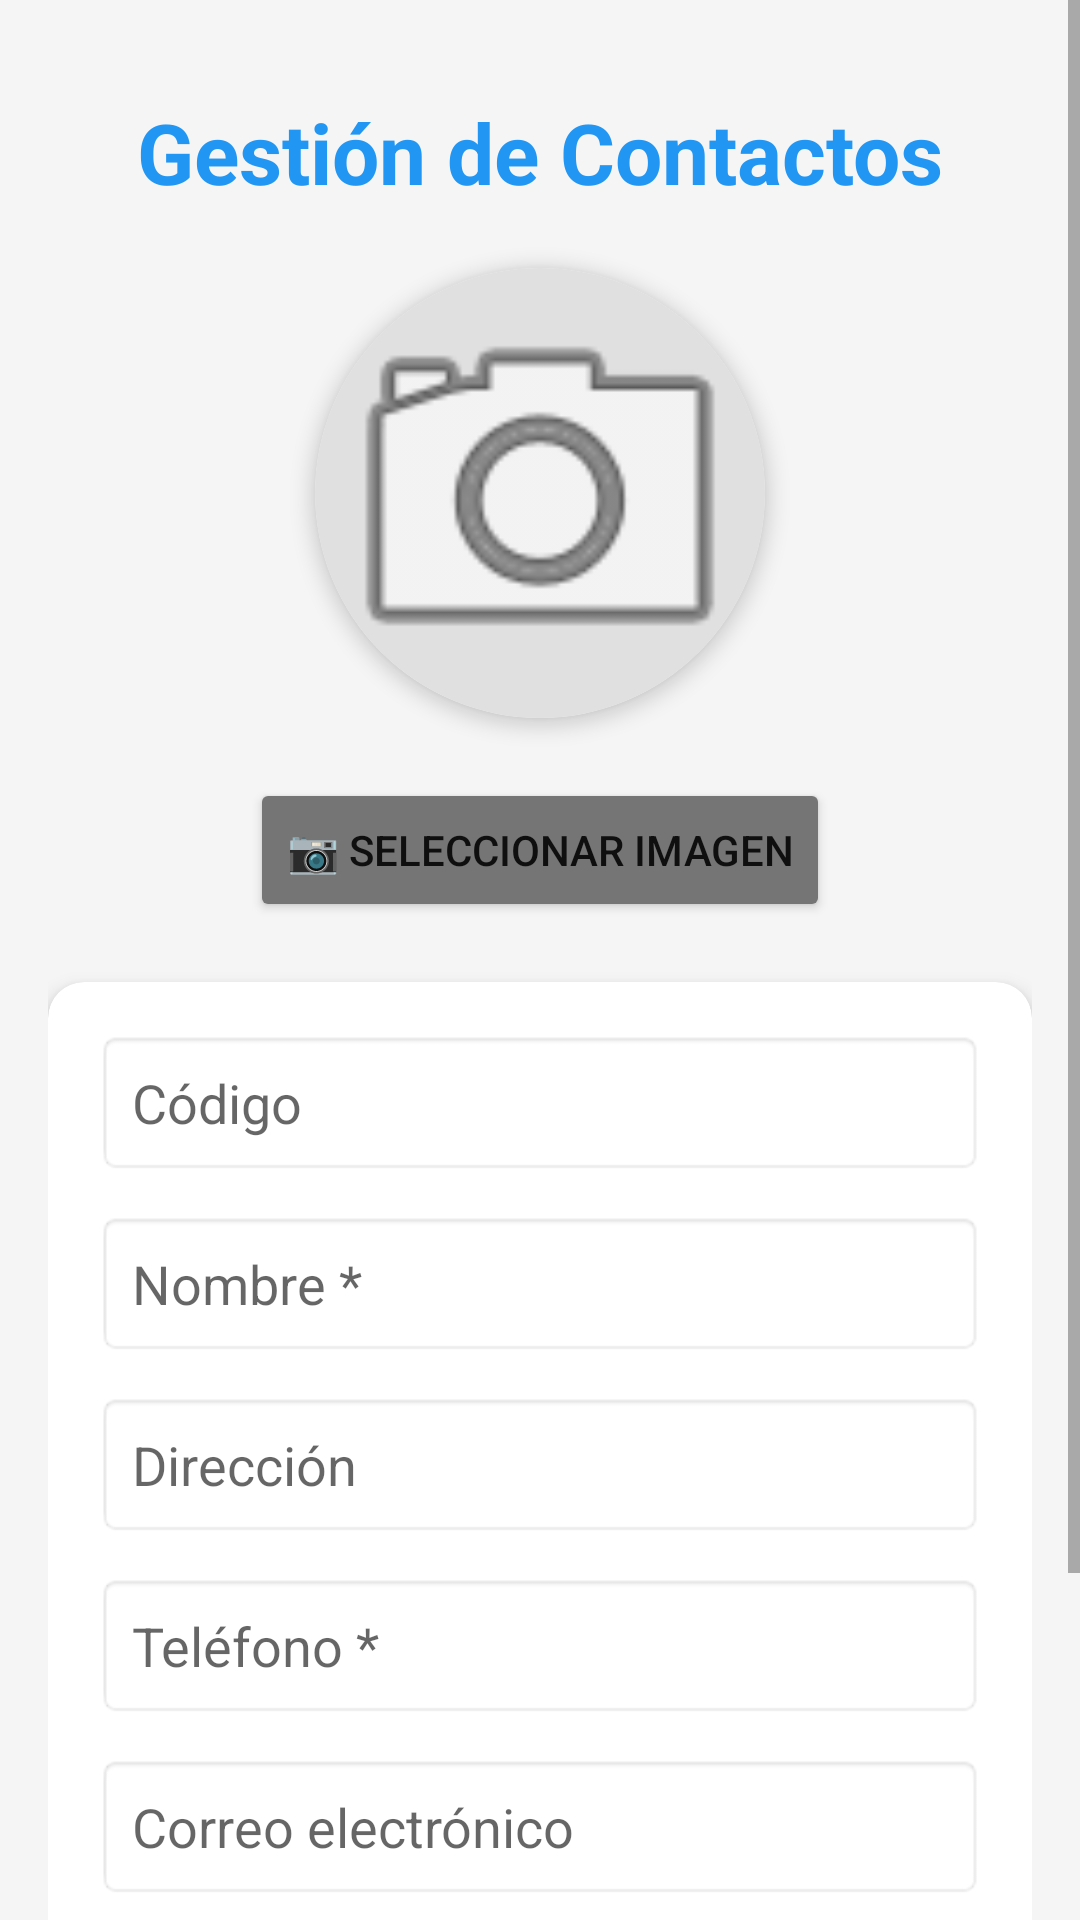

Produce the Android XML layout that renders to this screen, including the resource entries it uses.
<!-- AndroidManifest.xml: application theme Theme.MyApplicasion -->
<!-- res/layout/activity_registro_contacto.xml -->
<?xml version="1.0" encoding="utf-8"?>
<ScrollView xmlns:android="http://schemas.android.com/apk/res/android"
    xmlns:app="http://schemas.android.com/apk/res-auto"
    android:layout_width="match_parent"
    android:layout_height="match_parent"
    android:background="#F5F5F5">

    <LinearLayout
        android:layout_width="match_parent"
        android:layout_height="wrap_content"
        android:orientation="vertical"
        android:padding="16dp">

        
        <TextView
            android:layout_width="wrap_content"
            android:layout_height="wrap_content"
            android:text="Gestión de Contactos"
            android:textSize="28sp"
            android:textStyle="bold"
            android:textColor="#2196F3"
            android:layout_gravity="center"
            android:layout_marginTop="16dp"
            android:layout_marginBottom="20dp"/>

        
        <androidx.cardview.widget.CardView
            android:layout_width="150dp"
            android:layout_height="150dp"
            android:layout_gravity="center"
            android:layout_marginBottom="20dp"
            app:cardCornerRadius="75dp"
            app:cardElevation="4dp">

            <ImageView
                android:id="@+id/ivContacto"
                android:layout_width="match_parent"
                android:layout_height="match_parent"
                android:scaleType="centerCrop"
                android:src="@android:drawable/ic_menu_camera"
                android:background="#E0E0E0"/>

        </androidx.cardview.widget.CardView>

        
        <Button
            android:id="@+id/btnSeleccionarImagen"
            android:layout_width="wrap_content"
            android:layout_height="wrap_content"
            android:text="📷 Seleccionar Imagen"
            android:layout_gravity="center"
            android:backgroundTint="#757575"
            android:layout_marginBottom="20dp"
            app:cornerRadius="8dp"/>

        
        <androidx.cardview.widget.CardView
            android:layout_width="match_parent"
            android:layout_height="wrap_content"
            app:cardCornerRadius="12dp"
            app:cardElevation="4dp"
            android:layout_marginBottom="16dp">

            <LinearLayout
                android:layout_width="match_parent"
                android:layout_height="wrap_content"
                android:orientation="vertical"
                android:padding="16dp">

                
                <EditText
                    android:id="@+id/etCodigo"
                    android:layout_width="match_parent"
                    android:layout_height="wrap_content"
                    android:hint="Código"
                    android:inputType="text"
                    android:maxLines="1"
                    android:padding="12dp"
                    android:background="@android:drawable/editbox_background"
                    android:layout_marginBottom="12dp"/>

                
                <EditText
                    android:id="@+id/etNombre"
                    android:layout_width="match_parent"
                    android:layout_height="wrap_content"
                    android:hint="Nombre *"
                    android:inputType="textPersonName"
                    android:maxLines="1"
                    android:padding="12dp"
                    android:background="@android:drawable/editbox_background"
                    android:layout_marginBottom="12dp"/>

                
                <EditText
                    android:id="@+id/etDireccion"
                    android:layout_width="match_parent"
                    android:layout_height="wrap_content"
                    android:hint="Dirección"
                    android:inputType="textPostalAddress"
                    android:maxLines="2"
                    android:padding="12dp"
                    android:background="@android:drawable/editbox_background"
                    android:layout_marginBottom="12dp"/>

                
                <EditText
                    android:id="@+id/etTelefono"
                    android:layout_width="match_parent"
                    android:layout_height="wrap_content"
                    android:hint="Teléfono *"
                    android:inputType="phone"
                    android:maxLines="1"
                    android:padding="12dp"
                    android:background="@android:drawable/editbox_background"
                    android:layout_marginBottom="12dp"/>

                
                <EditText
                    android:id="@+id/etCorreo"
                    android:layout_width="match_parent"
                    android:layout_height="wrap_content"
                    android:hint="Correo electrónico"
                    android:inputType="textEmailAddress"
                    android:maxLines="1"
                    android:padding="12dp"
                    android:background="@android:drawable/editbox_background"
                    android:layout_marginBottom="12dp"/>

            </LinearLayout>
        </androidx.cardview.widget.CardView>

        
        <LinearLayout
            android:layout_width="match_parent"
            android:layout_height="wrap_content"
            android:orientation="horizontal"
            android:layout_marginBottom="20dp">

            <Button
                android:id="@+id/btnNuevo"
                android:layout_width="0dp"
                android:layout_height="60dp"
                android:layout_weight="1"
                android:text="Nuevo"
                android:textSize="14sp"
                android:backgroundTint="#757575"
                android:layout_margin="4dp"
                app:cornerRadius="8dp"
                app:icon="@android:drawable/ic_input_add"
                app:iconGravity="textStart"/>

            <Button
                android:id="@+id/btnGuardar"
                android:layout_width="0dp"
                android:layout_height="60dp"
                android:layout_weight="1"
                android:text="Guardar"
                android:textSize="14sp"
                android:backgroundTint="#4CAF50"
                android:layout_margin="4dp"
                app:cornerRadius="8dp"
                app:icon="@android:drawable/ic_menu_save"
                app:iconGravity="textStart"/>

            <Button
                android:id="@+id/btnActualizar"
                android:layout_width="0dp"
                android:layout_height="60dp"
                android:layout_weight="1"
                android:text="Actualizar"
                android:textSize="14sp"
                android:backgroundTint="#FF9800"
                android:layout_margin="4dp"
                app:cornerRadius="8dp"
                app:icon="@android:drawable/ic_menu_edit"
                app:iconGravity="textStart"
                android:enabled="false"/>

            <Button
                android:id="@+id/btnEliminar"
                android:layout_width="0dp"
                android:layout_height="60dp"
                android:layout_weight="1"
                android:text="Eliminar"
                android:textSize="14sp"
                android:backgroundTint="#F44336"
                android:layout_margin="4dp"
                app:cornerRadius="8dp"
                app:icon="@android:drawable/ic_menu_delete"
                app:iconGravity="textStart"
                android:enabled="false"/>

        </LinearLayout>

    </LinearLayout>
</ScrollView>
<!-- resources referenced by this layout -->
<resources>
  <style name="Theme.MyApplicasion" parent="Theme.AppCompat.Light.NoActionBar" />
</resources>
